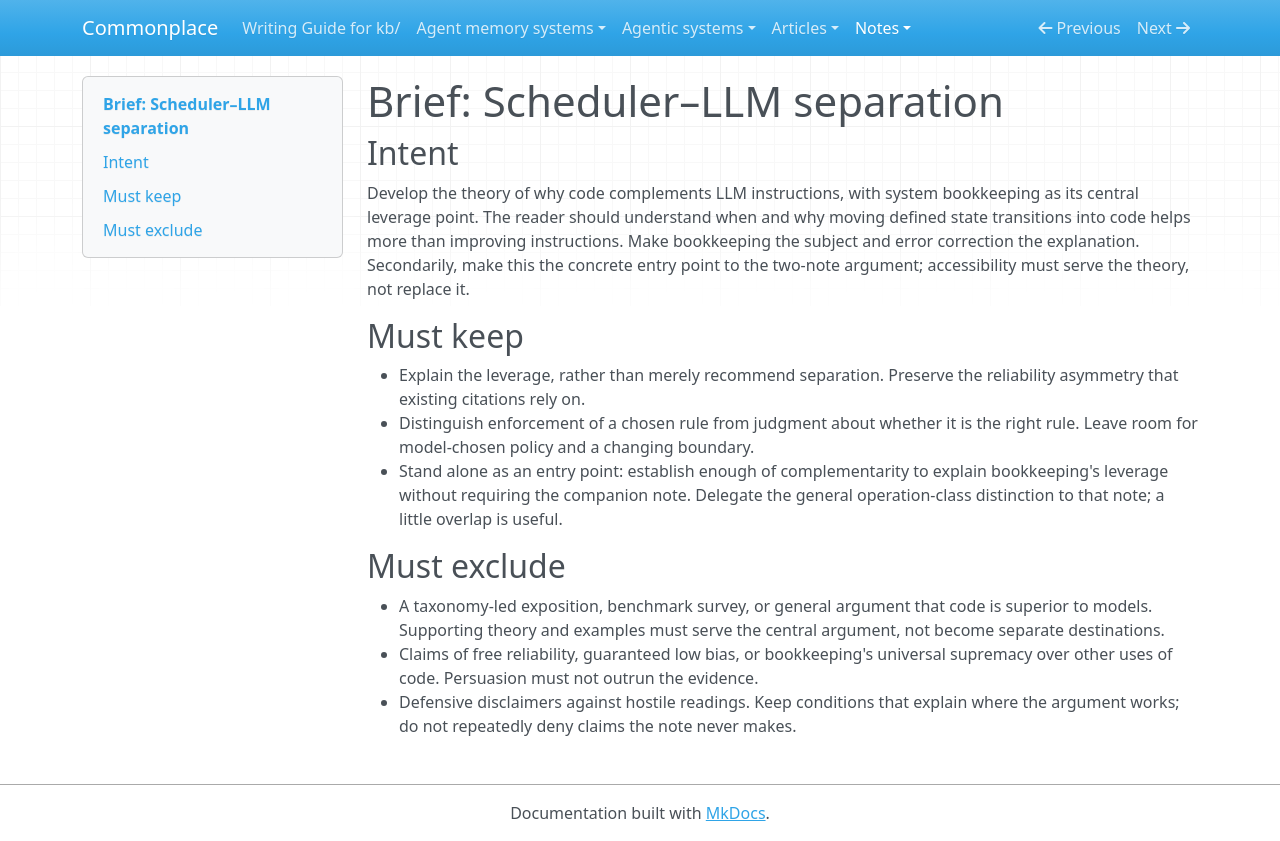

repository: zby/commonplace · page: notes/scheduler-llm-separation-exploits-an-error-correction-asymmetry.brief/index.html · generator: mkdocs

---
type: types/write-brief.md
description: "Commission for scheduler–LLM separation: persuade system builders that code complements instructions, with bookkeeping as the central leverage point"
---

# Brief: Scheduler–LLM separation

## Intent

Develop the theory of why code complements LLM instructions, with system
bookkeeping as its central leverage point. The reader should understand when
and why moving defined state transitions into code helps more than improving
instructions. Make bookkeeping the subject and error correction the explanation.
Secondarily, make this the concrete entry point to the two-note argument;
accessibility must serve the theory, not replace it.

## Must keep

- Explain the leverage, rather than merely recommend separation. Preserve the
  reliability asymmetry that existing citations rely on.
- Distinguish enforcement of a chosen rule from judgment about whether it is
  the right rule. Leave room for model-chosen policy and a changing boundary.
- Stand alone as an entry point: establish enough of complementarity to explain
  bookkeeping's leverage without requiring the companion note. Delegate the
  general operation-class distinction to that note; a little overlap is useful.

## Must exclude

- A taxonomy-led exposition, benchmark survey, or general argument that code
  is superior to models. Supporting theory and examples must serve the central
  argument, not become separate destinations.
- Claims of free reliability, guaranteed low bias, or bookkeeping's universal
  supremacy over other uses of code. Persuasion must not outrun the evidence.
- Defensive disclaimers against hostile readings. Keep conditions that explain
  where the argument works; do not repeatedly deny claims the note never makes.
